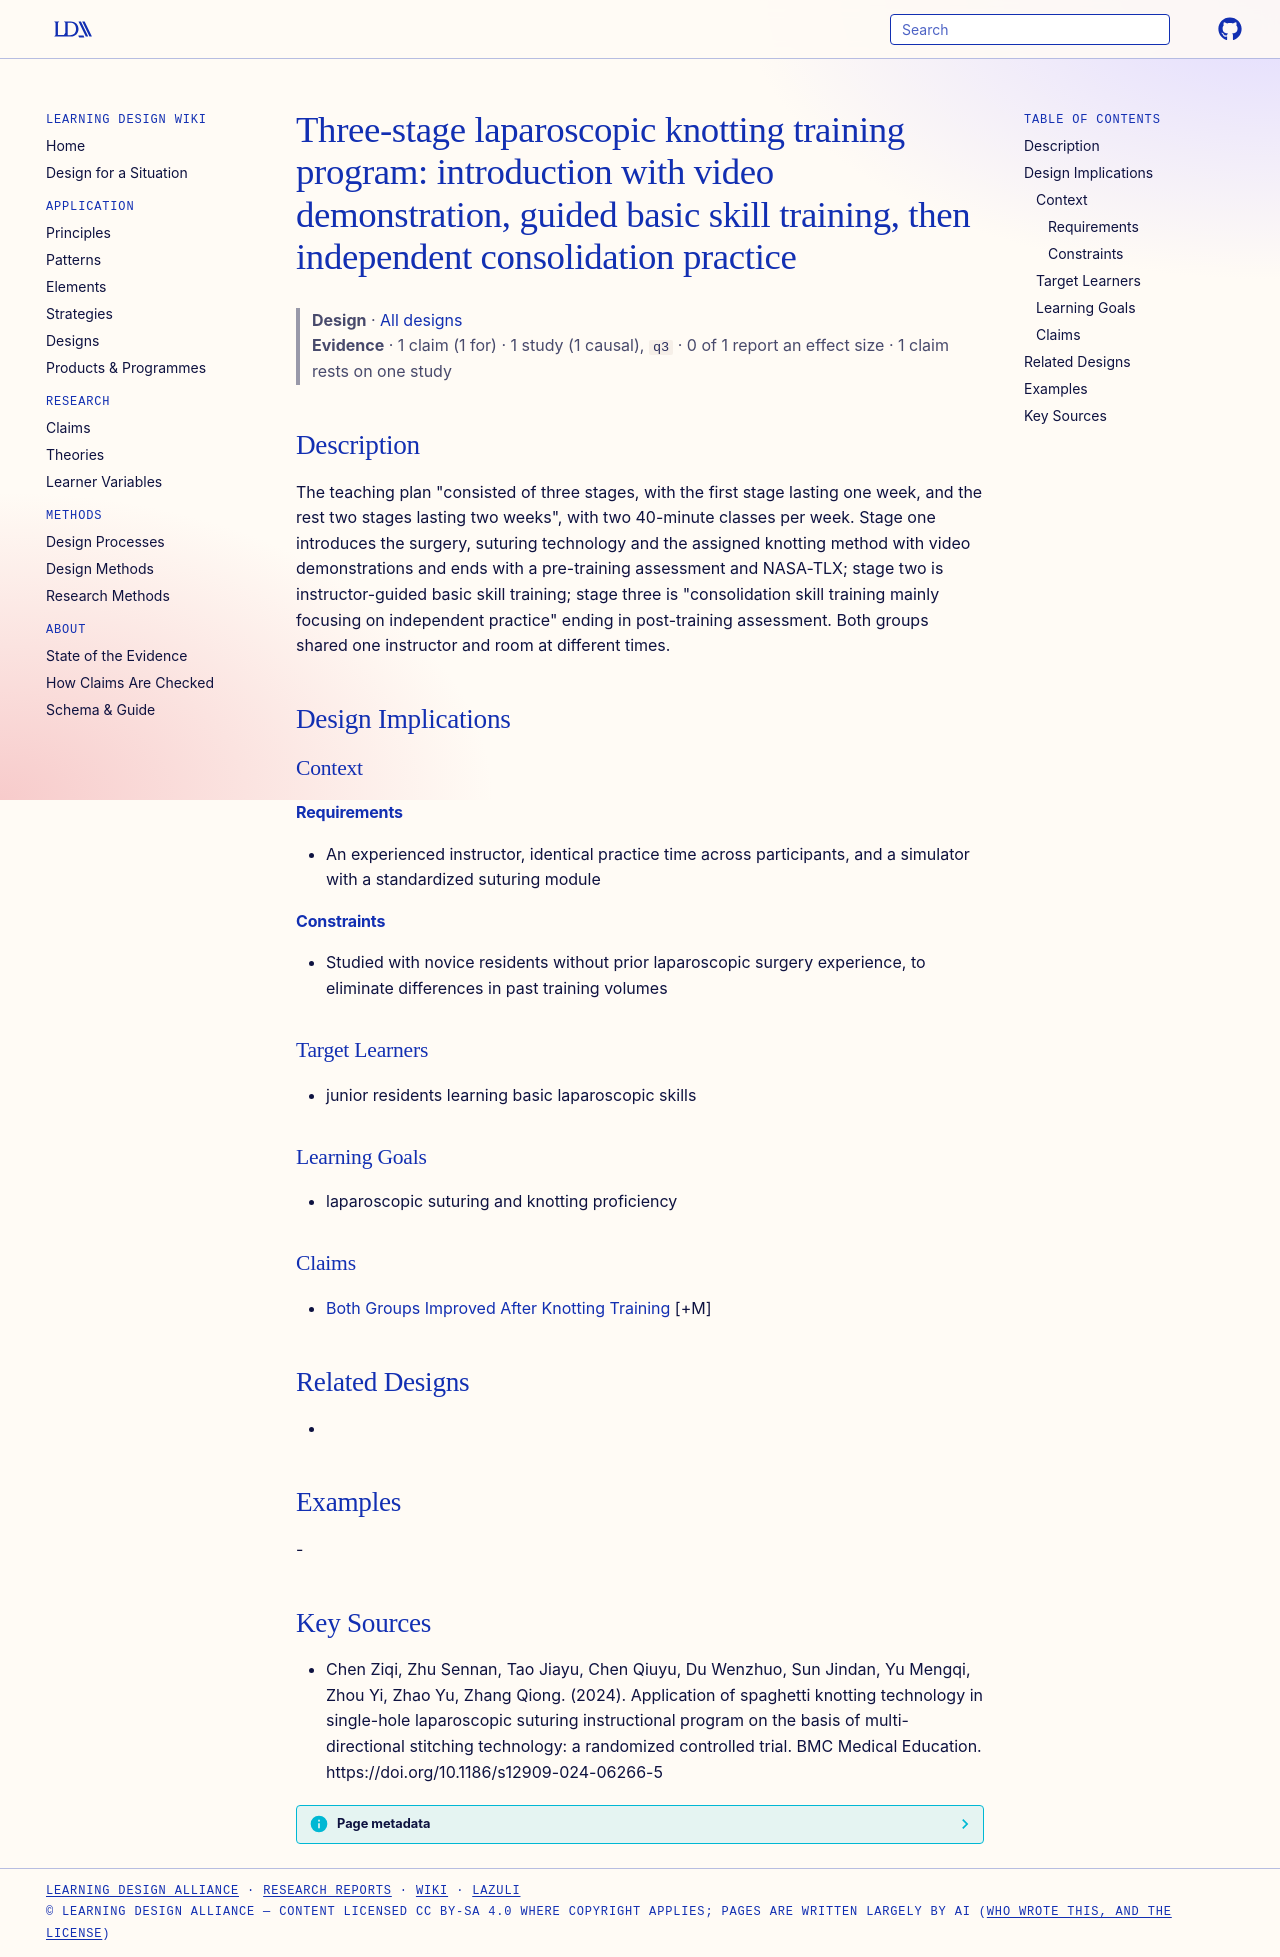

repository: Learning-Design-Alliance/learning-wiki · page: designs/three-stage-laparoscopic-knotting-training-program/index.html · generator: mkdocs

---
type: design
id: three-stage-laparoscopic-knotting-training-program
title: "Three-stage laparoscopic knotting training program: introduction with video demonstration, guided basic skill training, then independent consolidation practice"
description: "The teaching plan \"consisted of three stages, with the first stage lasting one week, and the rest two stages lasting two weeks\", with two 40-minute classes per week."
status: review
generated:
  by: "process:settle-candidates"
  at: 2026-11-07
sources:
  - id: chen-ziqi-2024
    resource: "https://doi.org/10.1186/s12909-024-06266-5"
    title: "Chen Ziqi, Zhu Sennan, Tao Jiayu, Chen Qiuyu, Du Wenzhuo, Sun Jindan, Yu Mengqi, Zhou Yi, Zhao Yu, Zhang Qiong. (2024). Application of spaghetti knotting technology in single-hole laparoscopic suturing instructional program on the basis of multi-directional stitching technology: a randomized controlled trial. BMC Medical Education. https://doi.org/10.1186/s12909-024-06266-5"
    author: Chen Ziqi, Zhu Sennan, Tao Jiayu, Chen Qiuyu, Du Wenzhuo, Sun Jindan, Yu Mengqi, Zhou Yi, Zhao Yu, Zhang Qiong
---

# Three-stage laparoscopic knotting training program: introduction with video demonstration, guided basic skill training, then independent consolidation practice

> **Design** · [All designs](index.md)
> **Evidence** · 1 claim (1 for) · 1 study (1 causal), `q3` · 0 of 1 report an effect size · 1 claim rests on one study

## Description
The teaching plan "consisted of three stages, with the first stage lasting one week, and the rest two stages lasting two weeks", with two 40-minute classes per week. Stage one introduces the surgery, suturing technology and the assigned knotting method with video demonstrations and ends with a pre-training assessment and NASA-TLX; stage two is instructor-guided basic skill training; stage three is "consolidation skill training mainly focusing on independent practice" ending in post-training assessment. Both groups shared one instructor and room at different times.

## Design Implications

### Context
#### Requirements
- An experienced instructor, identical practice time across participants, and a simulator with a standardized suturing module
#### Constraints
- Studied with novice residents without prior laparoscopic surgery experience, to eliminate differences in past training volumes

### Target Learners
- junior residents learning basic laparoscopic skills

### Learning Goals
- laparoscopic suturing and knotting proficiency

### Claims
- [Both Groups Improved After Knotting Training](../claims/both-groups-improved-after-knotting-training.md) [+M]

## Related Designs
- 

## Examples
-

## Key Sources
- Chen Ziqi, Zhu Sennan, Tao Jiayu, Chen Qiuyu, Du Wenzhuo, Sun Jindan, Yu Mengqi, Zhou Yi, Zhao Yu, Zhang Qiong. (2024). Application of spaghetti knotting technology in single-hole laparoscopic suturing instructional program on the basis of multi-directional stitching technology: a randomized controlled trial. BMC Medical Education. https://doi.org/10.1186/s12909-024-06266-5
